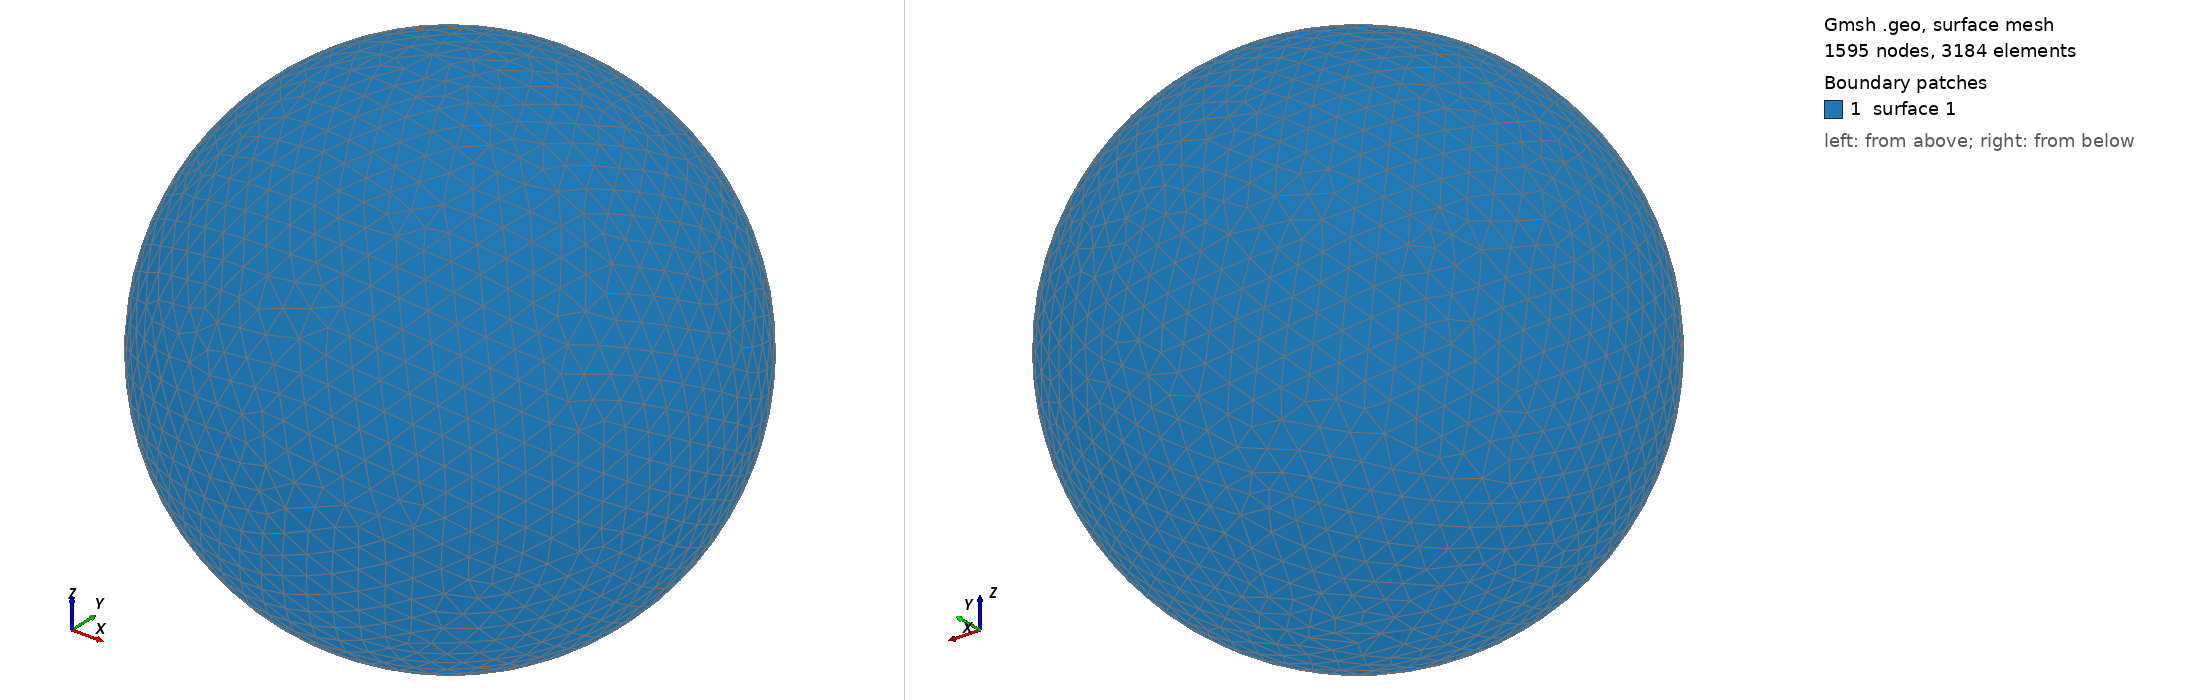

Gmsh geometry script, surface-meshed: 1595 nodes, 3184 surface elements. Boundary patches (legend numbers): 1 surface 1. Left view from above one corner, right view from below the opposite corner. The script declares no physical surfaces, so the legend lists its geometric surfaces. The drawing asked Gmsh for element sizes between 1% and 20% of the model's largest extent; the script's own settings can give other sizes.

=== shot0131.geo (drawn) ===
SetFactory("OpenCASCADE");
Point(1) = {0,0,0,0};
Sphere(1) = {0,0,0,0.00217000};
MeshSize{ PointsOf{ Surface{:}; } } = 0.000217000;
Mesh.ElementOrder=1;
Mesh.Format=39;
